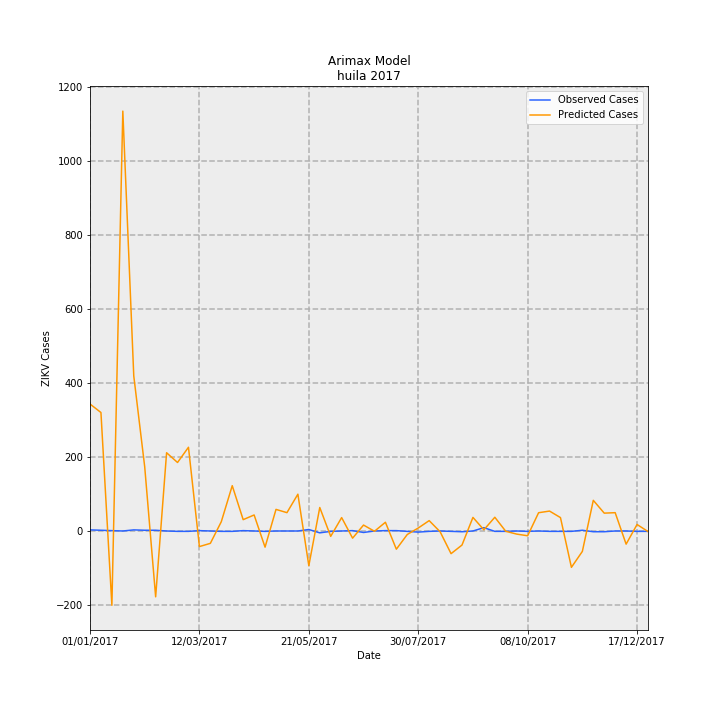

Data behind this chart, as committed beside it:
Date, predictions_incidence, observed_incidence, Predicted Cases, Observed Cases, error
01/01/2017, 29.76, 0.3464, 343.6, 4.0, -339.6
08/01/2017, 27.77, 0.2598, 320.7, 3, -317.7
15/01/2017, -17.27, 0.1732, -199.5, 2.0, 201.5
22/01/2017, 98.2, 0.08659, 1134, 1.0, -1133
29/01/2017, 36.33, 0.3464, 419.5, 4.0, -415.5
05/02/2017, 15.08, 0.2598, 174.2, 3, -171.2
12/02/2017, -15.3, 0.2598, -176.6, 3, 179.6
19/02/2017, 18.37, 0.08659, 212.2, 1.0, -211.2
26/02/2017, 16.09, 0.0, 185.8, 0.0, -185.8
05/03/2017, 19.65, 0.0, 226.9, 0.0, -226.9
12/03/2017, -3.555, 0.1732, -41.06, 2.0, 43.06
19/03/2017, -2.8, 0.08659, -32.33, 1.0, 33.33
26/03/2017, 2.257, 0.0, 26.06, 0.0, -26.06
02/04/2017, 10.68, 0.0, 123.3, 0.0, -123.3
09/04/2017, 2.737, 0.1732, 31.6, 2.0, -29.6
16/04/2017, 3.831, 0.08659, 44.24, 1.0, -43.24
23/04/2017, -3.692, 0.0, -42.64, 0.0, 42.64
30/04/2017, 5.133, 0.08659, 59.28, 1.0, -58.28
07/05/2017, 4.372, 0.08659, 50.49, 1.0, -49.49
14/05/2017, 8.687, 0.08659, 100.3, 1.0, -99.31
21/05/2017, -8.016, 0.433, -92.57, 5.0, 97.57
28/05/2017, 5.575, -0.3464, 64.38, -4.0, -68.38
04/06/2017, -1.166, 0.0, -13.47, 0.0, 13.47
11/06/2017, 3.219, 0.08659, 37.17, 1.0, -36.17
18/06/2017, -1.588, 0.1732, -18.34, 2.0, 20.34
25/06/2017, 1.473, -0.2598, 17, -3, -20
02/07/2017, 0.02412, 0.08659, 0.2786, 1.0, 0.7214
09/07/2017, 2.127, 0.1732, 24.56, 2.0, -22.56
16/07/2017, -4.168, 0.1732, -48.14, 2.0, 50.14
23/07/2017, -0.7258, 0.0, -8.381, 0.0, 8.381
30/07/2017, 0.7818, -0.1732, 9.028, -2.0, -11.03
06/08/2017, 2.511, 0.0, 29, 0.0, -29
13/08/2017, -0.0916, 0.08659, -1.058, 1.0, 2.058
20/08/2017, -5.21, 0.0, -60.16, 0.0, 60.16
27/08/2017, -3.194, -0.08659, -36.89, -1.0, 35.89
03/09/2017, 3.264, 0.08659, 37.69, 1.0, -36.69
10/09/2017, 0.3657, 0.8659, 4.224, 10.0, 5.776
17/09/2017, 3.297, 0.0, 38.07, 0.0, -38.07
24/09/2017, 0.01381, 0.0, 0.1594, 0.0, -0.1594
01/10/2017, -0.6409, 0.08659, -7.401, 1.0, 8.401
08/10/2017, -1.032, 0.0, -11.91, 0.0, 11.91
15/10/2017, 4.355, 0.08659, 50.29, 1.0, -49.29
22/10/2017, 4.743, 0.0, 54.77, 0.0, -54.77
29/10/2017, 3.216, 0.0, 37.14, 0.0, -37.14
05/11/2017, -8.407, 0.0, -97.08, 0.0, 97.08
12/11/2017, -4.683, 0.2598, -54.08, 3, 57.08
19/11/2017, 7.25, -0.08659, 83.72, -1.0, -84.72
26/11/2017, 4.257, -0.08659, 49.17, -1.0, -50.17
03/12/2017, 4.367, 0.08659, 50.43, 1.0, -49.43
10/12/2017, -2.985, 0.08659, -34.48, 1.0, 35.48
17/12/2017, 1.607, 0.0, 18.56, 0.0, -18.56
24/12/2017, -0.04173, 0.0, -0.4819, 0.0, 0.4819
